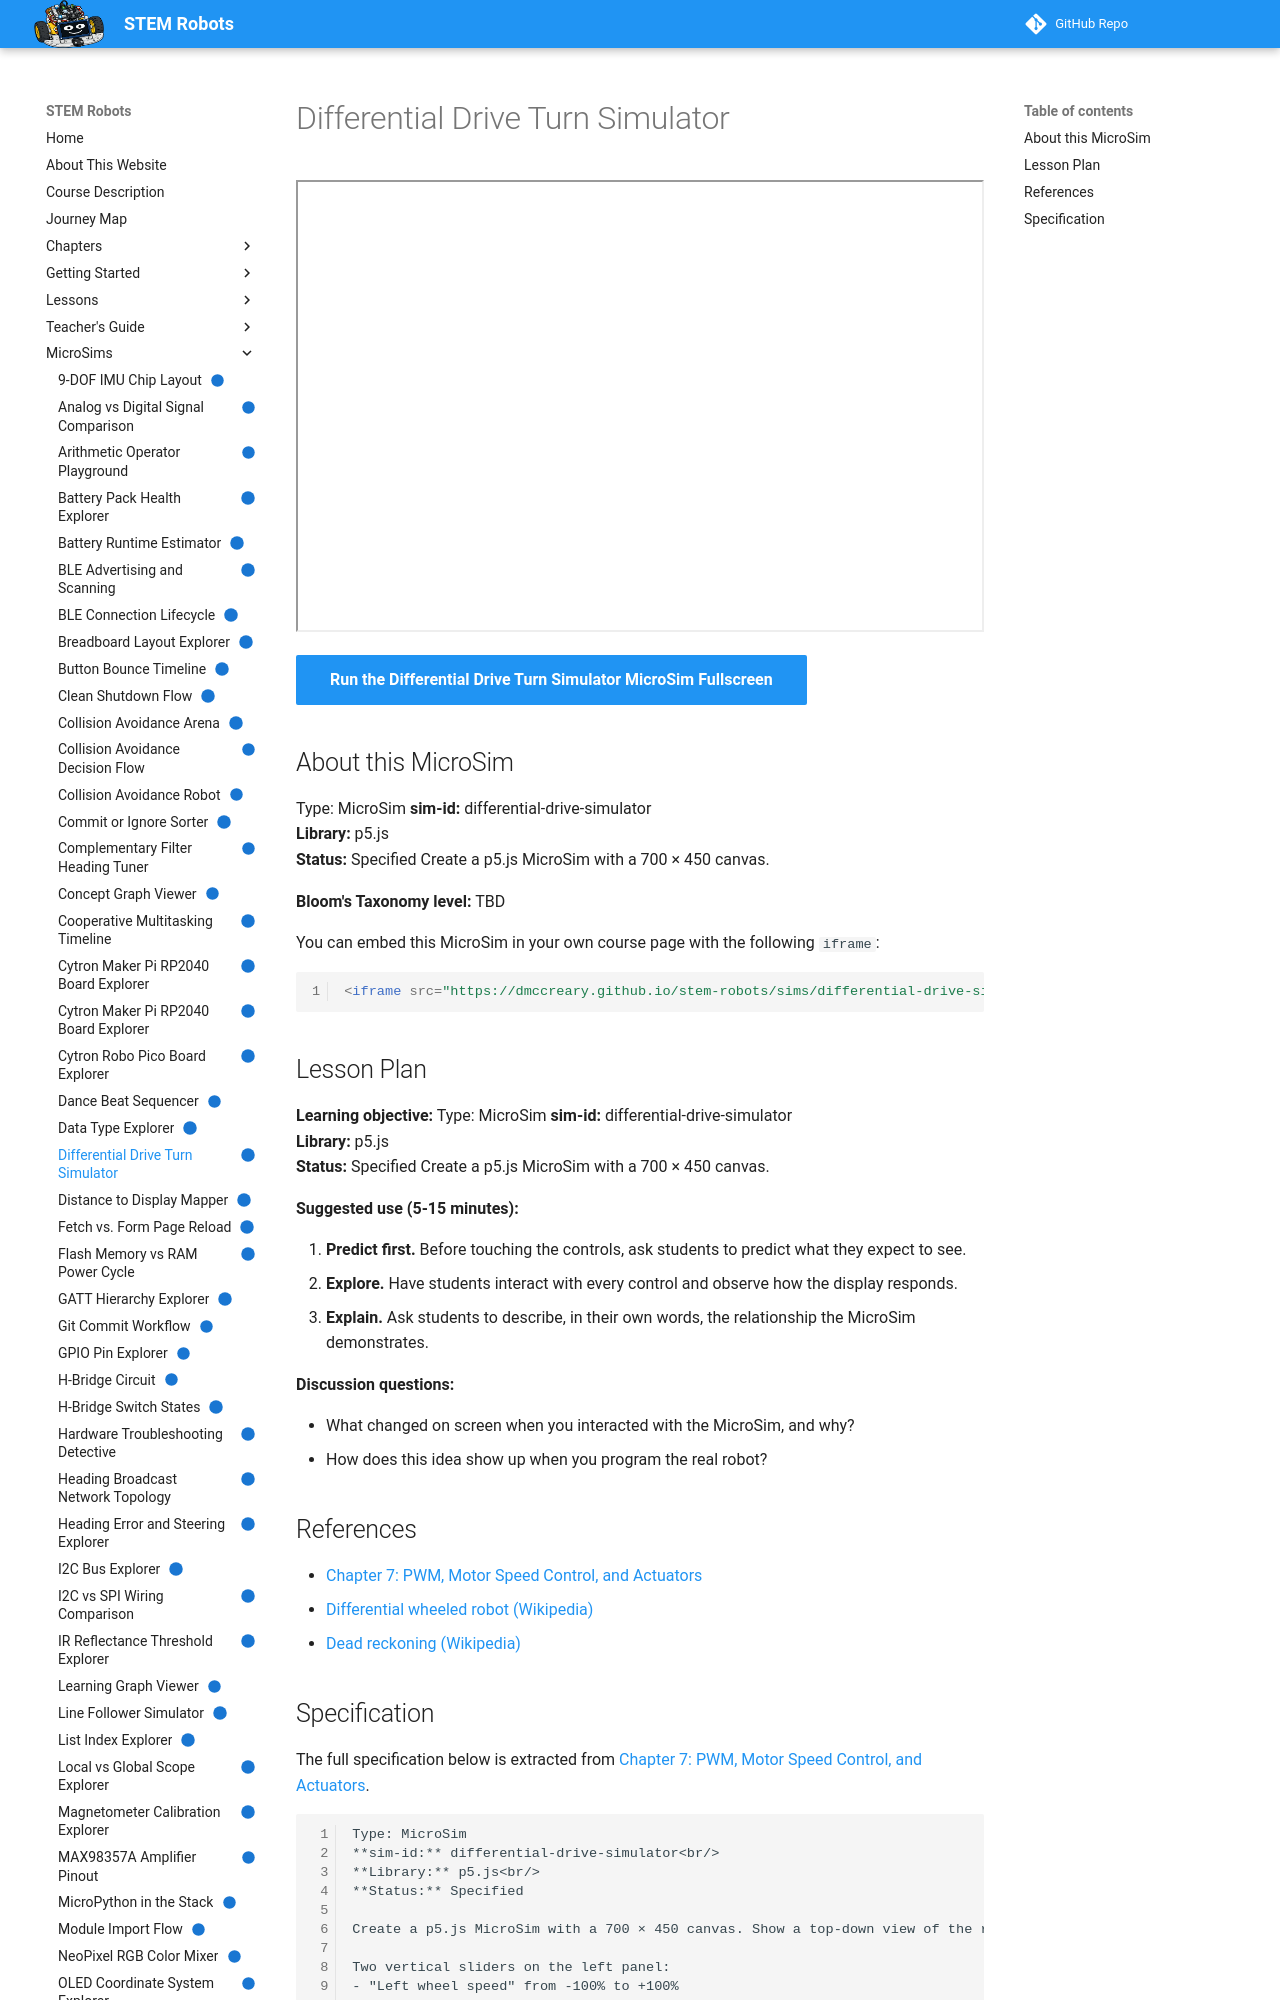

repository: dmccreary/stem-robots · page: sims/differential-drive-simulator/index.html · generator: mkdocs

---
title: "Differential Drive Turn Simulator"
description: "Set the left and right wheel speeds and watch a top-down robot drive, spin, and curve. See how the difference between two wheels steers the robot."
image: /sims/differential-drive-simulator/differential-drive-simulator.png
og:image: /sims/differential-drive-simulator/differential-drive-simulator.png
twitter:image: /sims/differential-drive-simulator/differential-drive-simulator.png
social:
   cards: false
status: implemented
library: p5.js
bloom_level: TBD
---

# Differential Drive Turn Simulator

<iframe src="main.html" width="100%" height="452" scrolling="no"></iframe>

[Run the Differential Drive Turn Simulator MicroSim Fullscreen](main.html){ .md-button .md-button--primary }

## About this MicroSim

Type: MicroSim **sim-id:** differential-drive-simulator<br/> **Library:** p5.js<br/> **Status:** Specified  Create a p5.js MicroSim with a 700 × 450 canvas.

**Bloom's Taxonomy level:** TBD

You can embed this MicroSim in your own course page with the following `iframe`:

```html
<iframe src="https://dmccreary.github.io/stem-robots/sims/differential-drive-simulator/main.html" width="100%" height="452" scrolling="no"></iframe>
```
